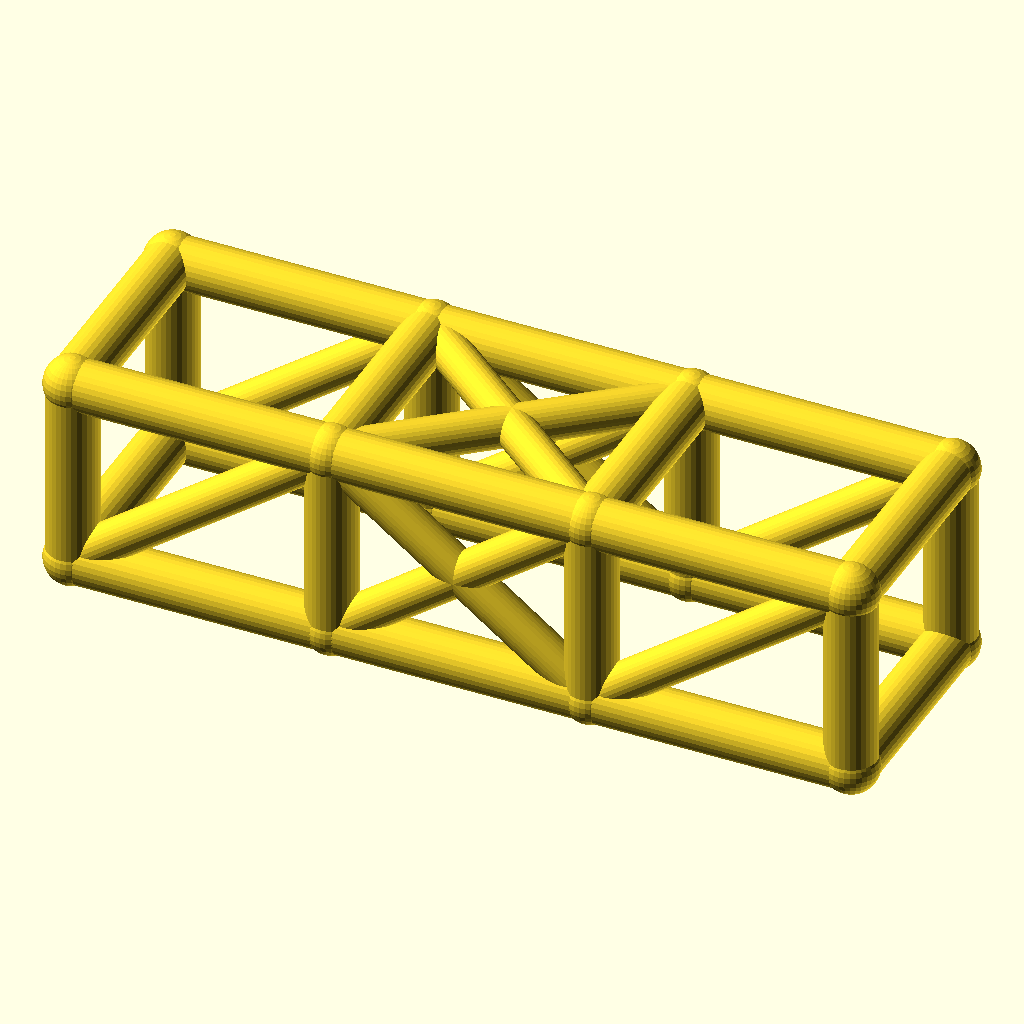
Cell 1: rendered with the file's own defaults.
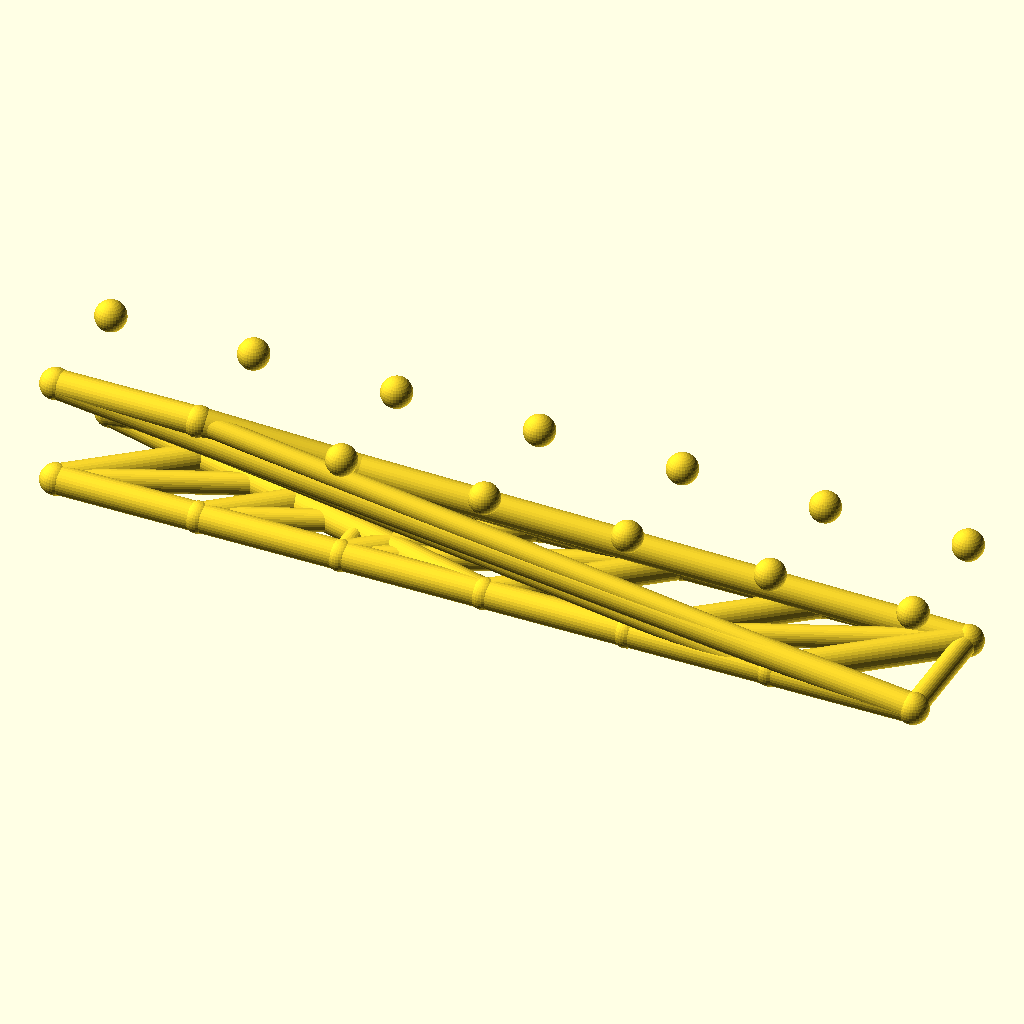
Cell 2: the same model with bays = 6.
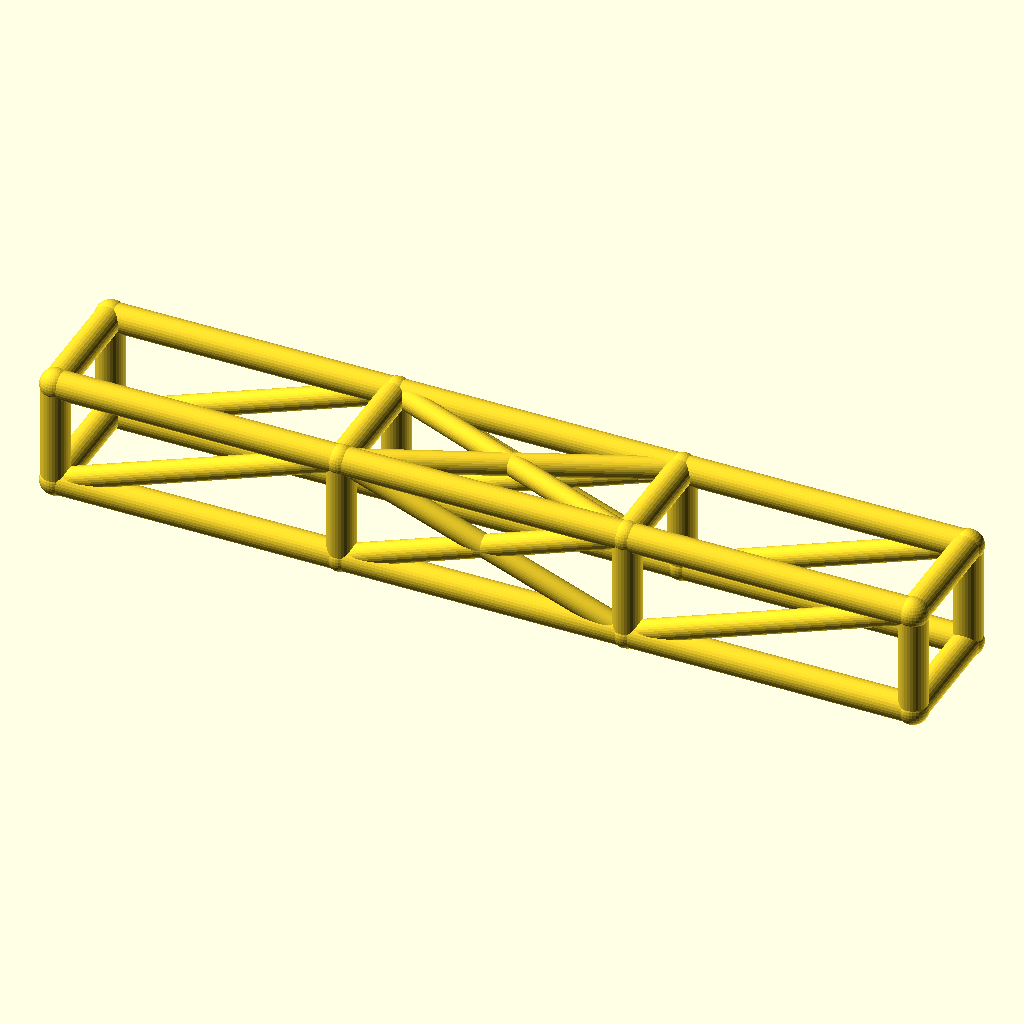
Cell 3 — bay_l set to 92, the other parameters unchanged.
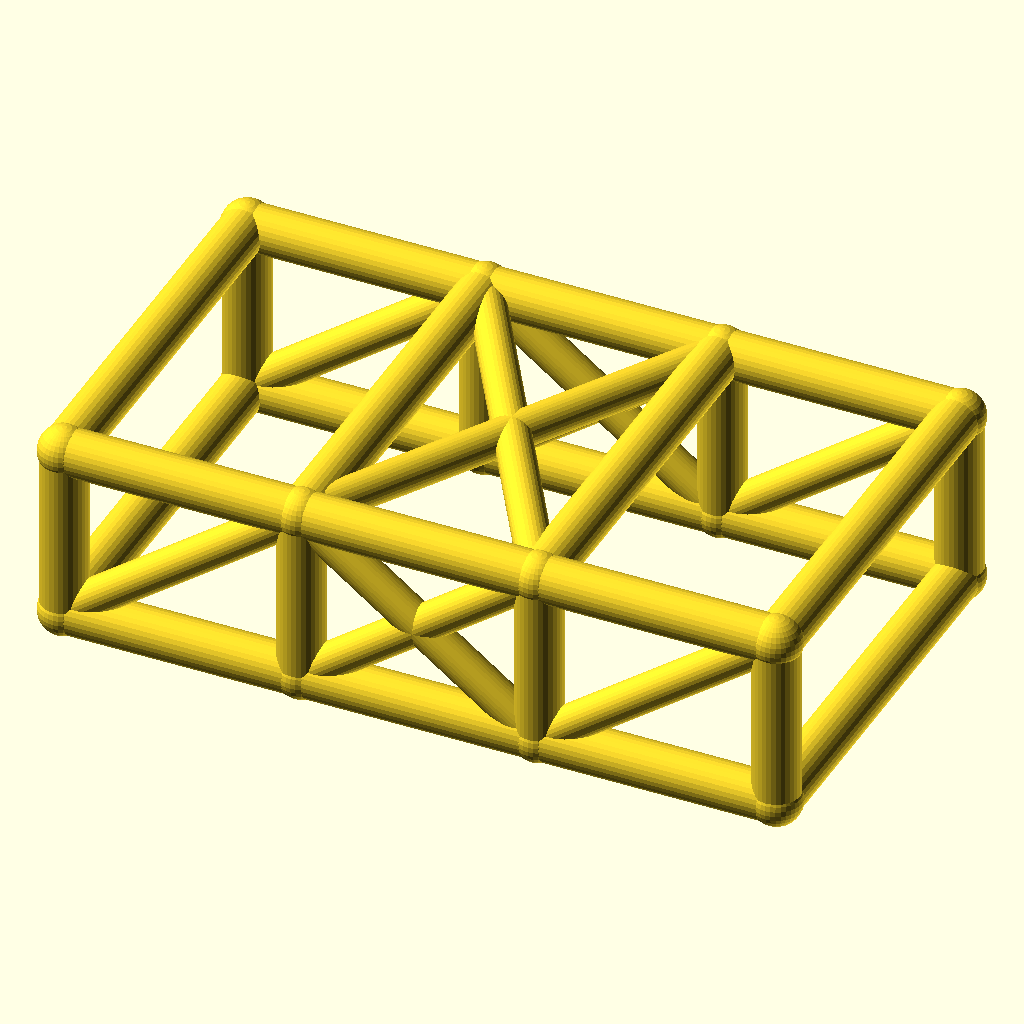
Cell 4: cage_w = 76 (everything else at default).
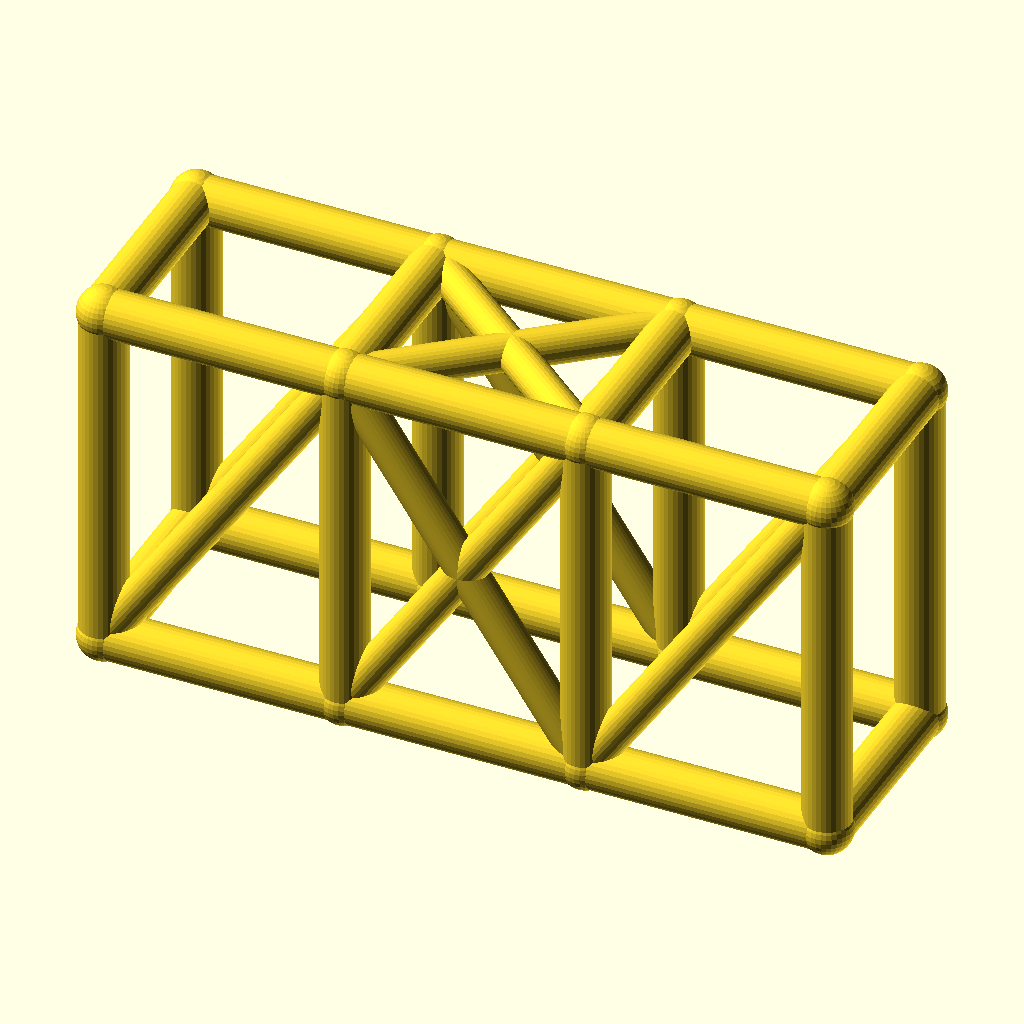
Cell 5: the same model with cage_h = 68.
All cells are drawn from the same view direction (rotation 55°, 0°, 25°, orthographic, colour scheme Cornfield), but the view is re-fitted for each cell, so position and scale can differ between cells as well as the parameter.
Source of the model, optional_data/data/wire2/rollcages/scene_0243.scad:
$fn = 32;

// ----------------------------------------------------------------------
// Roll cage: 3 bays x 2 sections, bays 46 mm, 38 x 34 mm section
// ----------------------------------------------------------------------

// --- parameters (mm) ---
bays = 3;                 // number of bays along X
sections = 2;             // levels of the cage
bay_l = 46;               // bay length, X
cage_w = 38;              // cage width, Y
cage_h = 34;              // cage height, Z
rail_r = 4.5;             // rail and hoop radius
diag_r = 3.5;             // diagonal brace radius
joint_r = 4.9;            // joint ball radius
fit_tol = 0.1;            // declared fit tolerance (prompt contract)
free_tol = 0.5;           // declared free tolerance (prompt contract)

bbox_x = bays * bay_l + 2 * joint_r;  // overall X, joints included
bbox_y = cage_w + 2 * joint_r;  // overall Y, joints included
bbox_z = cage_h + 2 * joint_r;  // overall Z, joints included
rail_d = 2 * rail_r;  // rail stock diameter
diag_d = 2 * diag_r;  // diagonal stock diameter
joint_d = 2 * joint_r;  // joint ball diameter
cage_l = bays * bay_l;  // overall cage length
nodes = [for (lvl = [0, 1], side = [0, 1], st = [0 : bays]) [st * bay_l, side * cage_w, lvl * cage_h]];

module member(a, b, r) {
  /* round stock from joint a to joint b, ends buried in the joint balls */
  d = b - a;
  length = norm(d);
  translate(a) rotate([0, acos(d[2] / length), atan2(d[1], d[0])])
    cylinder(h = length, r = r);
}

module joint(p, r) {
  /* ball at the joint centre, fatter than every member meeting there */
  translate(p) sphere(r = r);
}

/* members - each call is one graph edge */
member(nodes[0], nodes[1], rail_r);
member(nodes[1], nodes[2], rail_r);
member(nodes[2], nodes[3], rail_r);
member(nodes[4], nodes[5], rail_r);
member(nodes[5], nodes[6], rail_r);
member(nodes[6], nodes[7], rail_r);
member(nodes[8], nodes[9], rail_r);
member(nodes[9], nodes[10], rail_r);
member(nodes[10], nodes[11], rail_r);
member(nodes[12], nodes[13], rail_r);
member(nodes[13], nodes[14], rail_r);
member(nodes[14], nodes[15], rail_r);
member(nodes[0], nodes[8], rail_r);
member(nodes[1], nodes[9], rail_r);
member(nodes[2], nodes[10], rail_r);
member(nodes[3], nodes[11], rail_r);
member(nodes[4], nodes[12], rail_r);
member(nodes[5], nodes[13], rail_r);
member(nodes[6], nodes[14], rail_r);
member(nodes[7], nodes[15], rail_r);
member(nodes[8], nodes[12], rail_r);
member(nodes[9], nodes[13], rail_r);
member(nodes[10], nodes[14], rail_r);
member(nodes[11], nodes[15], rail_r);
member(nodes[0], nodes[4], rail_r);
member(nodes[3], nodes[7], rail_r);
member(nodes[0], nodes[9], diag_r);
member(nodes[1], nodes[10], diag_r);
member(nodes[9], nodes[2], diag_r);
member(nodes[2], nodes[11], diag_r);
member(nodes[4], nodes[13], diag_r);
member(nodes[5], nodes[14], diag_r);
member(nodes[13], nodes[6], diag_r);
member(nodes[6], nodes[15], diag_r);
member(nodes[9], nodes[14], diag_r);
member(nodes[13], nodes[10], diag_r);

/* joint balls */
for (p = nodes) joint(p, joint_r);
Parameter table extracted from the source (name, type, default, range or options):
bays: number, default 3
sections: number, default 2
bay_l: number, default 46
cage_w: number, default 38
cage_h: number, default 34
rail_r: number, default 4.5
diag_r: number, default 3.5
joint_r: number, default 4.9
fit_tol: number, default 0.1
free_tol: number, default 0.5
